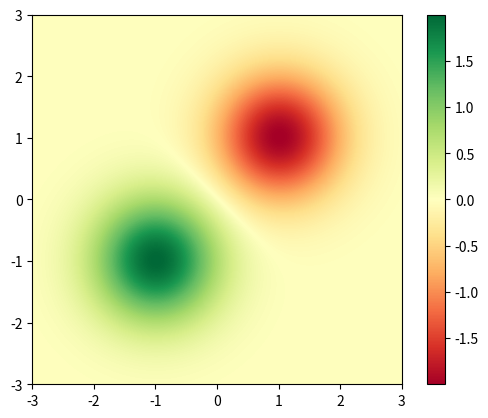
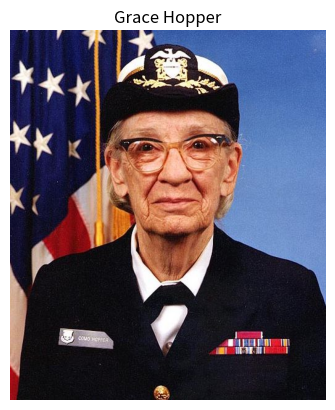
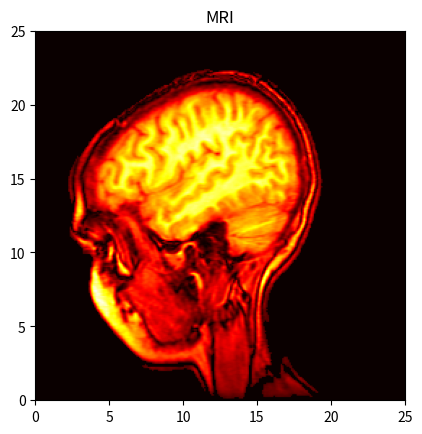

Reproduce these figures in Python, in order. (Note: this script raises an exception after producing the figures.)
#! python3
# -*- coding: utf-8 -*-
"""
---
# This is YAML, see: https://yaml.org/spec/1.2/spec.html#Preview
# !!! YAML message always begin with ---

title: Image demo
subtitle:
version: 1.0
type: tutorial
keywords: [image, ]
description: |
remarks:
todo:
sources:
    - title: Image Demo
      link: https://matplotlib.org/stable/gallery/images_contours_and_fields/image_demo.html
    - title:
      link:
file:
    usage:
        interactive: True   # if the file is intended to be run interactively e.g. in Spyder
        terminal: False     # if the file is intended to be run in a terminal
    name: tut-03-images.py
    path: ~/ROBOCZY/Python/graphics/matplotlib/images/
    date: 2021-10-16
    authors:
        - nick: rcando
          fullname: Arkadiusz Kasprzyk
          email:
              - rcando@int.pl
"""



#%% Image Demo
"""
Many ways to plot images in Matplotlib.

The most common way to plot images in Matplotlib is with `.imshow()`.
The following examples demonstrate much of the functionality of `.imshow()` and the many images you can create.
"""
import numpy as np
import matplotlib.cm as cm
import matplotlib.pyplot as plt
import matplotlib.cbook as cbook
from matplotlib.path import Path
from matplotlib.patches import PathPatch


# Fixing random state for reproducibility
np.random.seed(19680801)

#%% First we'll generate a simple bivariate normal distribution.

delta = 0.025
x = y = np.arange(-3.0, 3.0, delta)
X, Y = np.meshgrid(x, y)

Z1 = np.exp(-(X + 1)**2 - (Y + 1)**2)
Z2 = np.exp(-(X - 1)**2 - (Y - 1)**2)
Z = (Z1 - Z2) * 2
Z.shape     # (240, 240)
Z

fig, ax = plt.subplots()
img = ax.imshow(Z,
    interpolation='bilinear',
    cmap=cm.RdYlGn,
    origin='lower',
    extent=[-3, 3, -3, 3],
    vmax=abs(Z).max(),
    vmin=-abs(Z).max()
    )

fig.colorbar(img)

plt.show()


#%% t is also possible to show images of pictures.

# A sample image
with cbook.get_sample_data('grace_hopper.jpg') as image_file:
    image = plt.imread(image_file)

fig, ax = plt.subplots()
ax.set_title("Grace Hopper")
ax.imshow(image)
ax.axis('off')      # clear x-axis and y-axis

#%%
# Data are 256x256 16-bit integers.
w, h = 256, 256
with cbook.get_sample_data('s1045.ima.gz') as datafile:
    s = datafile.read()

A = np.frombuffer(s, np.uint16).astype(float).reshape((w, h))

fig, ax = plt.subplots()
ax.set_title('MRI')

extent = (0, 25, 0, 25)
img = ax.imshow(A, cmap=plt.cm.hot, origin='upper', extent=extent)

markers = [(15.9, 14.5), (16.8, 15)]
x, y = zip(*markers)
ax.plot(x, y, '+', c='b', cex=2)

plt.show()

#%%
"""
Interpolating images

It is also possible to interpolate images before displaying them.
Be careful, as this may manipulate the way your data looks,
but it can be helpful for achieving the look you want.
Below we'll display the same (small) array,
interpolated with three different interpolation methods.

The center of the pixel at A[i, j] is plotted at (i+0.5, i+0.5).

If you are using interpolation='nearest',
the region bounded by (i, j) and (i+1, j+1) will have the same color.
If you are using interpolation,
the pixel center will have the same color as it does with nearest,
but other pixels will be interpolated between the neighboring pixels.

To prevent __edge effects__ when doing interpolation,
Matplotlib pads the input array with identical pixels around the edge:
if you have a 5x5 array with colors a-y as below:

a b c d e
f g h i j
k l m n o
p q r s t
u v w x y

Matplotlib computes the interpolation and resizing on the padded array

a a b c d e e
a a b c d e e
f f g h i j j
k k l m n o o
p p q r s t t
o u v w x y y
o u v w x y y

and then extracts the central region of the result.
(Extremely old versions of Matplotlib (<0.63) did not pad the array,
 but instead adjusted the view limits to hide the affected edge areas.)

This approach allows plotting the full extent of an array without edge effects,
and for example to layer multiple images of different sizes
over one another with different interpolation methods -- see Layer Images.
It also implies a performance hit, as this new temporary,
padded array must be created.
Sophisticated interpolation also implies a performance hit;
!!!
   for maximal performance or very large images,
   interpolation='nearest' is suggested.
!!!
"""
#%%
A = np.random.rand(5, 5)

fig, axs = plt.subplots(1, 3, figsize=(10, 5))          #, tight_layout=True)  -- wrong output !!!
for ax, interp in zip(axs, ['nearest', 'bilinear', 'bicubic']):
    ax.set_title(interp.capitalize())
    img = ax.imshow(A, interpolation=interp, cmap='pink')   # defult `cmap` is 'viridis'
    ax.grid(True)

fig.colorbar(img, ax = axs, orientation='horizontal')

plt.show()


#%%
"""
You can specify whether images should be plotted with the array origin x[0, 0]
in the upper left or lower right by using the origin parameter.

You can also control the default setting image.origin in your matplotlibrc file.

For more on this topic see the complete guide on origin and extent.
"""
x = np.arange(120).reshape((10, 12))

#interp = 'bilinear'
interp = 'nearest'
#interp = 'bicubic'
fig, axs = plt.subplots(nrows=2, sharex=True, figsize=(3, 5))

# cmap = mpl.cm.turbo    # default is 'viridis'
cmap = mpl.cm.get_cmap('turbo', 12)    #

axs[0].set_title('blue should be up')
axs[0].imshow(x, origin='upper', interpolation=interp, cmap=cmap)

axs[1].set_title('blue should be down')
axs[1].imshow(x, origin='lower', interpolation=interp, cmap=cmap)

plt.show()

#%% Finally, we'll show an image using a clip path.

delta = 0.025
x = y = np.arange(-3.0, 3.0, delta)
X, Y = np.meshgrid(x, y)
Z1 = np.exp(-X**2 - Y**2)
Z2 = np.exp(-(X - 1)**2 - (Y - 1)**2)
Z = (Z1 - Z2) * 2

path = Path([[0, 2], [2, 0], [0, -2], [-2, 0], [0, 2]])
patch = PathPatch(path, facecolor='none')

fig, ax = plt.subplots()
ax.add_patch(patch)

im = ax.imshow(Z,
    interpolation='bilinear',
    cmap=mpl.cm.pink,
    origin='lower',
    extent=[-3, 3, -3, 3],
    clip_path=patch,         # 1
    clip_on=True
    )

#im.set_clip_path(patch)      # 2 == 1  maybe not necessary

plt.show()

#%%
